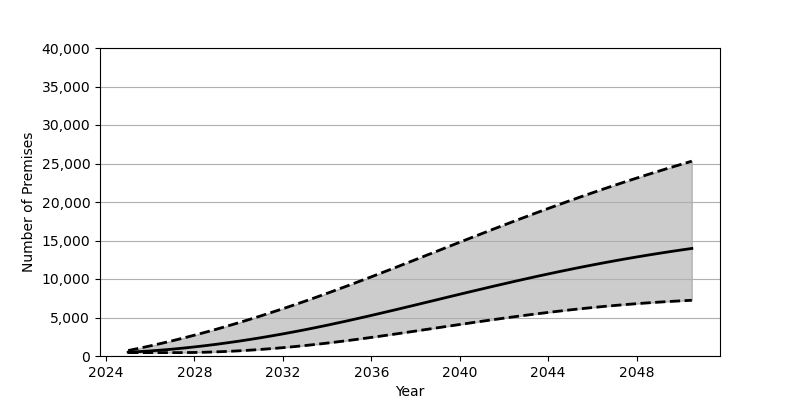

Source data for this figure (header and first rows):
Date, Low, Base, High
2025-01-01, 439.0, 495.0, 713.0
2025-07-01, 439.0, 570.0, 1005
2026-01-01, 439.0, 660.0, 1314
2026-07-01, 439.0, 767.0, 1639
2027-01-01, 439.0, 889.0, 1980
2027-07-01, 442.0, 1026, 2335
2028-01-01, 460.0, 1179, 2705
2028-07-01, 493.0, 1345, 3089
2029-01-01, 539.0, 1525, 3487
2029-07-01, 599.0, 1718, 3898
2030-01-01, 671.0, 1924, 4322
2030-07-01, 756.0, 2143, 4759
2031-01-01, 854.0, 2374, 5208
2031-07-01, 963.0, 2617, 5669
2032-01-01, 1083, 2871, 6141
2032-07-01, 1215, 3137, 6625
2033-01-01, 1358, 3413, 7119
2033-07-01, 1511, 3700, 7624
2034-01-01, 1675, 3997, 8139
2034-07-01, 1848, 4304, 8664
2035-01-01, 2029, 4619, 9197
2035-07-01, 2218, 4942, 9738
2036-01-01, 2414, 5270, 10284
2036-07-01, 2614, 5605, 10836
2037-01-01, 2820, 5944, 11393
2037-07-01, 3028, 6286, 11954
2038-01-01, 3240, 6631, 12517
2038-07-01, 3453, 6978, 13082
2039-01-01, 3667, 7325, 13647
2039-07-01, 3881, 7673, 14212
2040-01-01, 4093, 8019, 14776
2040-07-01, 4303, 8363, 15339
2041-01-01, 4512, 8704, 15898
2041-07-01, 4715, 9042, 16454
2042-01-01, 4915, 9375, 17006
2042-07-01, 5111, 9704, 17552
2043-01-01, 5300, 10027, 18093
2043-07-01, 5483, 10344, 18628
2044-01-01, 5660, 10654, 19156
2044-07-01, 5829, 10958, 19677
2045-01-01, 5992, 11254, 20191
2045-07-01, 6146, 11541, 20697
2046-01-01, 6292, 11822, 21195
2046-07-01, 6431, 12093, 21685
2047-01-01, 6560, 12357, 22166
2047-07-01, 6682, 12612, 22640
2048-01-01, 6795, 12859, 23104
2048-07-01, 6899, 13097, 23560
2049-01-01, 6996, 13327, 24009
2049-07-01, 7084, 13549, 24448
2050-01-01, 7164, 13762, 24880
2050-07-01, 7236, 13968, 25303
